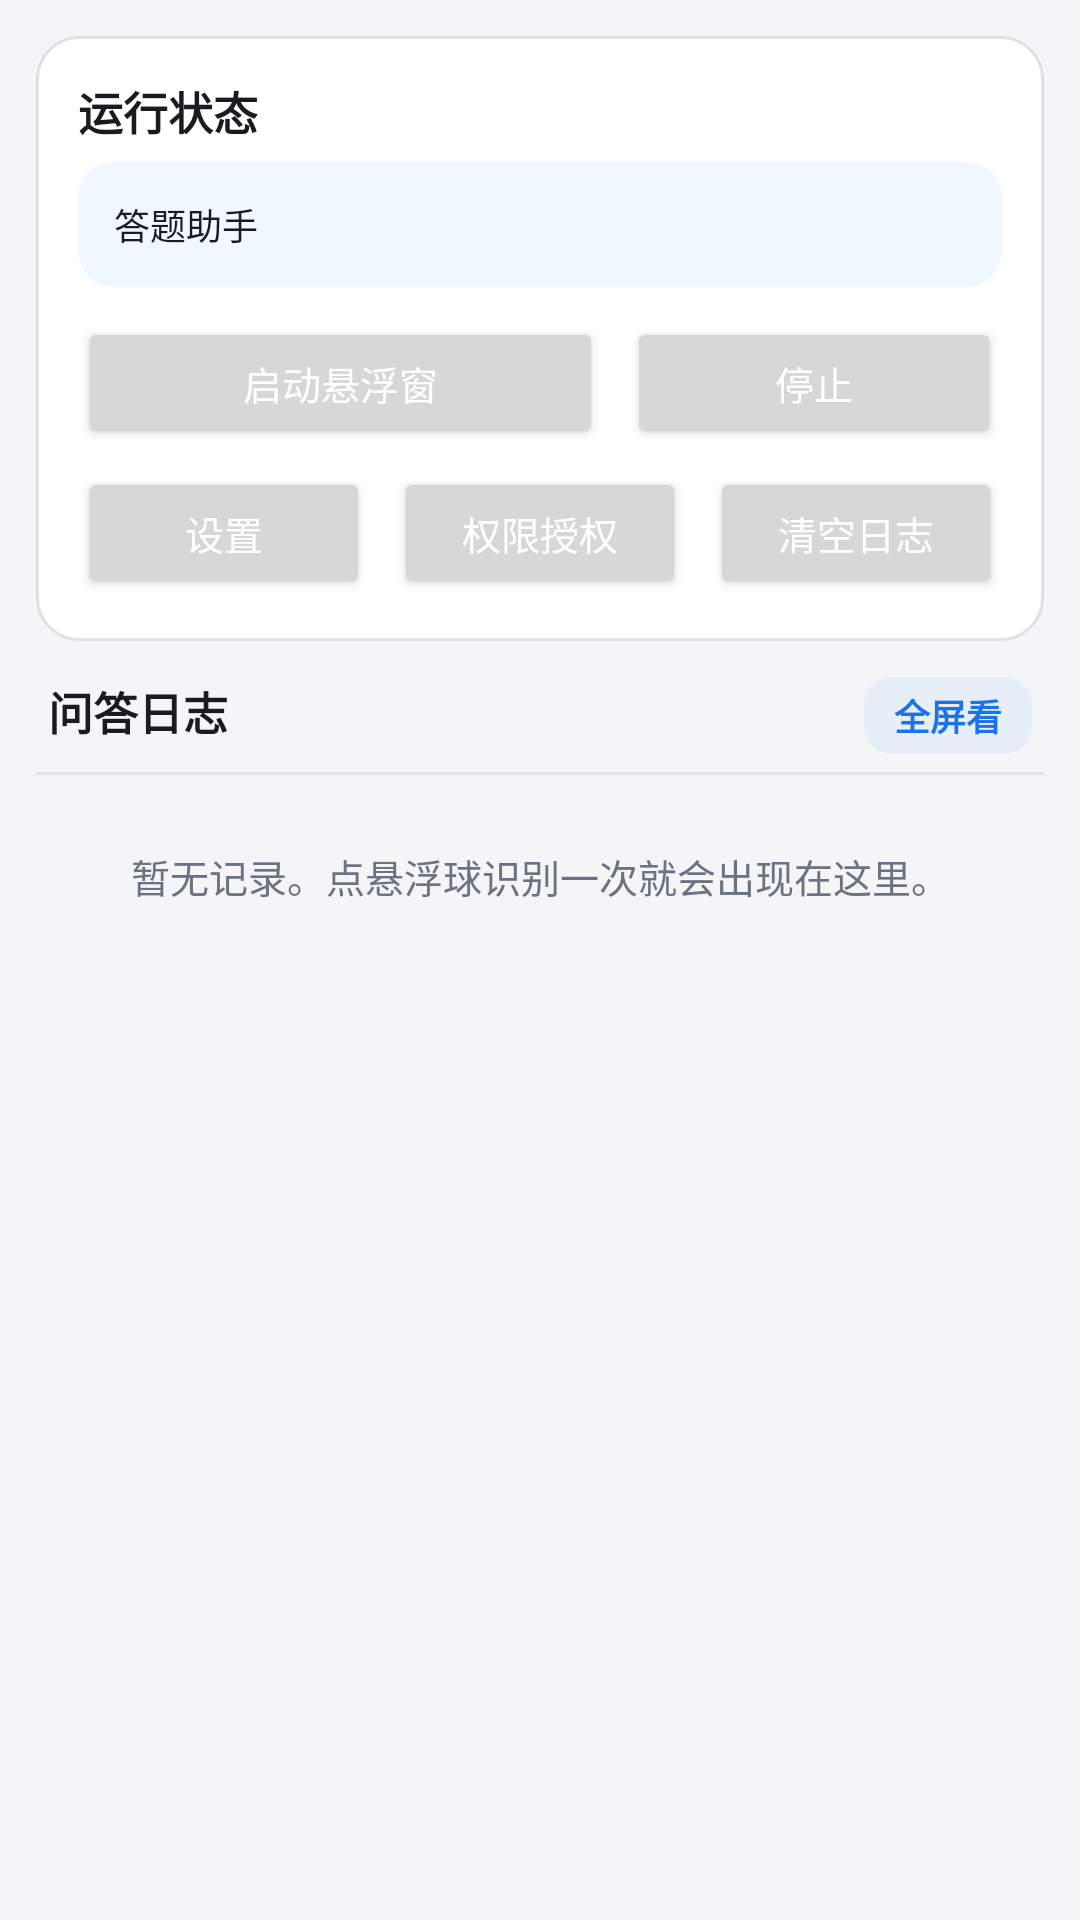

Here is an Android app screen rendered from its layout file. Give the layout XML and the strings, colors and styles it references.
<!-- AndroidManifest.xml: application theme Theme.QuizHelper -->
<!-- res/layout/activity_main.xml -->
<?xml version="1.0" encoding="utf-8"?>
<LinearLayout xmlns:android="http://schemas.android.com/apk/res/android"
    android:layout_width="match_parent"
    android:layout_height="match_parent"
    android:orientation="vertical"
    android:paddingStart="12dp"
    android:paddingEnd="12dp"
    android:paddingTop="12dp">

    
    <LinearLayout style="@style/Card">

        <TextView style="@style/CardTitle" android:text="运行状态" />

        <TextView
            android:id="@+id/tvStatus"
            android:layout_width="match_parent"
            android:layout_height="wrap_content"
            android:background="@drawable/bg_status"
            android:padding="12dp"
            android:textSize="12sp"
            android:lineSpacingExtra="4dp"
            android:textColor="@color/text_primary"
            android:text="@string/app_name" />

        <LinearLayout
            android:layout_width="match_parent"
            android:layout_height="wrap_content"
            android:layout_marginTop="10dp"
            android:orientation="horizontal">

            <Button
                android:id="@+id/btnStart"
                style="@style/Btn"
                android:layout_weight="1.4"
                android:text="启动悬浮窗" />

            <Button
                android:id="@+id/btnStop"
                style="@style/Btn"
                android:layout_marginStart="8dp"
                android:text="停止" />
        </LinearLayout>

        <LinearLayout
            android:layout_width="match_parent"
            android:layout_height="wrap_content"
            android:layout_marginTop="6dp"
            android:orientation="horizontal">

            <Button
                android:id="@+id/btnSettings"
                style="@style/Btn"
                android:text="设置" />

            <Button
                android:id="@+id/btnPerm"
                style="@style/Btn"
                android:layout_marginStart="8dp"
                android:text="权限授权" />

            <Button
                android:id="@+id/btnClear"
                style="@style/Btn"
                android:layout_marginStart="8dp"
                android:text="清空日志" />
        </LinearLayout>
    </LinearLayout>

    <LinearLayout
        android:layout_width="match_parent"
        android:layout_height="wrap_content"
        android:orientation="horizontal"
        android:paddingStart="4dp"
        android:paddingEnd="4dp"
        android:paddingBottom="6dp">

        <TextView
            android:layout_width="0dp"
            android:layout_height="wrap_content"
            android:layout_weight="1"
            android:text="问答日志"
            android:textSize="15sp"
            android:textStyle="bold"
            android:textColor="@color/text_primary" />

        <TextView
            android:id="@+id/tvCount"
            android:layout_width="wrap_content"
            android:layout_height="wrap_content"
            android:textSize="12sp"
            android:textColor="@color/text_secondary" />

        
        <TextView
            android:id="@+id/btnFullLog"
            android:layout_width="wrap_content"
            android:layout_height="wrap_content"
            android:layout_marginStart="10dp"
            android:background="@drawable/bg_chip"
            android:paddingStart="10dp"
            android:paddingTop="4dp"
            android:paddingEnd="10dp"
            android:paddingBottom="4dp"
            android:text="全屏看"
            android:textColor="@color/brand"
            android:textSize="12sp"
            android:textStyle="bold" />
    </LinearLayout>

    <View
        android:layout_width="match_parent"
        android:layout_height="1dp"
        android:background="@color/divider" />

    <TextView
        android:id="@+id/tvEmpty"
        android:layout_width="match_parent"
        android:layout_height="wrap_content"
        android:padding="24dp"
        android:gravity="center"
        android:textSize="13sp"
        android:textColor="@color/text_secondary"
        android:text="暂无记录。点悬浮球识别一次就会出现在这里。" />

    <androidx.recyclerview.widget.RecyclerView
        android:id="@+id/recycler"
        android:layout_width="match_parent"
        android:layout_height="0dp"
        android:layout_weight="1"
        android:clipToPadding="false"
        android:paddingBottom="12dp" />
</LinearLayout>
<!-- resources referenced by this layout -->
<resources>
  <color name="brand">#1A73E8</color>
  <color name="divider">#14000000</color>
  <color name="text_primary">#1B1B1F</color>
  <color name="text_secondary">#6B7280</color>
  <!-- drawable bg_chip (drawable) -->
  <?xml version="1.0" encoding="utf-8"?>
  <shape xmlns:android="http://schemas.android.com/apk/res/android"
      android:shape="rectangle">
      <solid android:color="@color/status_bg" />
      <corners android:radius="9dp" />
  </shape>
  <!-- drawable bg_status (drawable) -->
  <?xml version="1.0" encoding="utf-8"?>
  <shape xmlns:android="http://schemas.android.com/apk/res/android"
      android:shape="rectangle">
      <solid android:color="@color/status_bg" />
      <corners android:radius="12dp" />
  </shape>
  <string name="app_name">答题助手</string>
  <style name="Btn">
          <item name="android:layout_width">0dp</item>
          <item name="android:layout_height">44dp</item>
          <item name="android:layout_weight">1</item>
          <item name="android:minWidth">0dp</item>
          <item name="android:paddingStart">2dp</item>
          <item name="android:paddingEnd">2dp</item>
          <item name="android:textSize">13sp</item>
          <item name="android:maxLines">1</item>
          <item name="android:textColor">@color/on_brand</item>
      </style>
  <style name="Card">
          <item name="android:layout_width">match_parent</item>
          <item name="android:layout_height">wrap_content</item>
          <item name="android:orientation">vertical</item>
          <item name="android:background">@drawable/bg_card</item>
          <item name="android:padding">14dp</item>
          <item name="android:layout_marginBottom">12dp</item>
      </style>
  <style name="CardTitle">
          <item name="android:layout_width">match_parent</item>
          <item name="android:layout_height">wrap_content</item>
          <item name="android:textSize">15sp</item>
          <item name="android:textStyle">bold</item>
          <item name="android:textColor">@color/text_primary</item>
          <item name="android:paddingBottom">6dp</item>
      </style>
  <color name="status_bg">#0F1A73E8</color>
  <color name="on_brand">#FFFFFF</color>
  <!-- drawable bg_card (drawable) -->
  <?xml version="1.0" encoding="utf-8"?>
  <shape xmlns:android="http://schemas.android.com/apk/res/android"
      android:shape="rectangle">
      <solid android:color="@color/card_bg" />
      <corners android:radius="14dp" />
      <stroke
          android:width="1dp"
          android:color="@color/card_border" />
  </shape>
  <color name="brand_dark">#0B47A1</color>
  <color name="page_bg">#F4F5F7</color>
  <color name="card_bg">#FFFFFF</color>
  <color name="field_bg">#0A000000</color>
  <color name="card_border">#1A000000</color>
  <color name="err">#D93025</color>
</resources>
